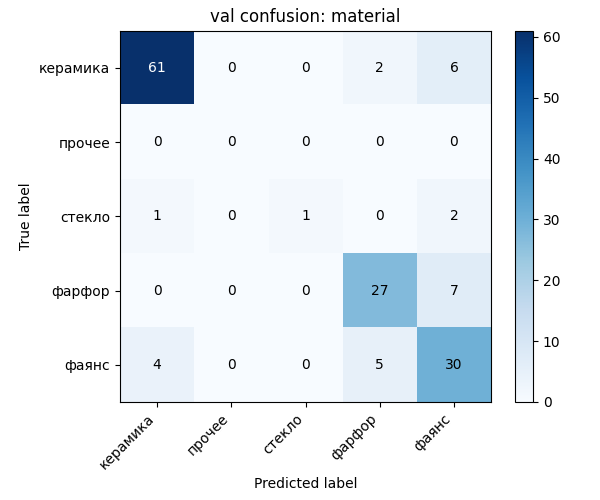

Values plotted in this chart, from the file beside it:
, керамика, прочее, стекло, фарфор, фаянс
керамика, 61, 0, 0, 2, 6
прочее, 0, 0, 0, 0, 0
стекло, 1, 0, 1, 0, 2
фарфор, 0, 0, 0, 27, 7
фаянс, 4, 0, 0, 5, 30
